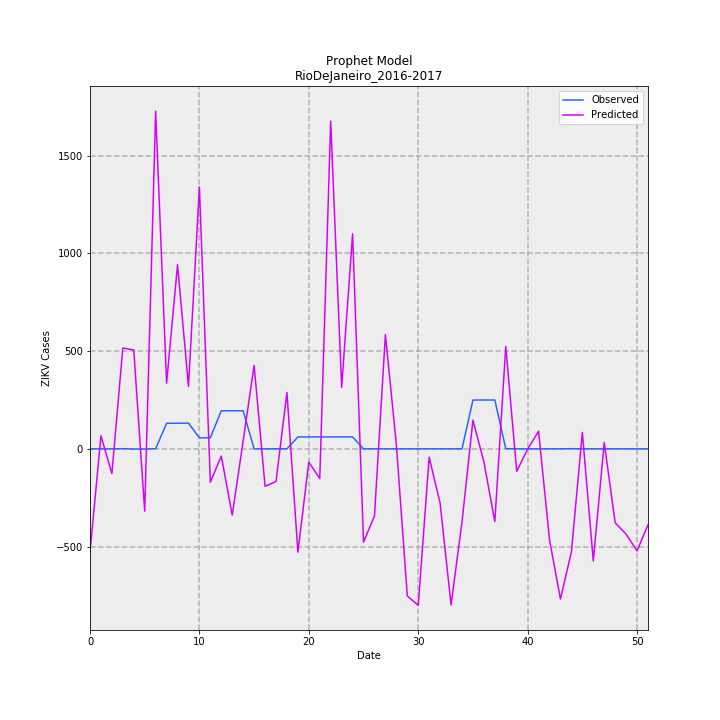

The file beside this chart, header and first rows:
, Predicted, Observed, error
0, -529.5, 0.0, -529.5
1, 66.81, 0.0, 66.81
2, -126.4, 0.0, -126.4
3, 516.1, 1.0, 515.1
4, 506.1, -1.0, 507.1
5, -318.7, -1.0, -317.7
6, 1729, 1.0, 1728
7, 336.3, 131.0, 205.3
8, 942.4, 131.0, 811.4
9, 319.7, 132.0, 187.7
10, 1340, 56.0, 1284
11, -170.6, 57.0, -227.6
12, -36.8, 195.0, -231.8
13, -339, 195.0, -534
14, 41.46, 195.0, -153.5
15, 427.3, 0.0, 427.3
16, -191.9, 0.0, -191.9
17, -167, 0.0, -167
18, 288.7, 0.0, 288.7
19, -528.6, 61.0, -589.6
20, -67.75, 61.0, -128.8
21, -151.9, 61.0, -212.9
22, 1677, 61.0, 1616
23, 315.4, 61.0, 254.4
24, 1101, 61.0, 1040
25, -477.2, 0.0, -477.2
26, -343.3, 0.0, -343.3
27, 584.8, 0.0, 584.8
28, 21.82, 0.0, 21.82
29, -752.7, 0.0, -752.7
30, -800.6, 0.0, -800.6
31, -42.61, 0.0, -42.61
32, -278.6, 0.0, -278.6
33, -798.8, 0.0, -798.8
34, -374.3, 0.0, -374.3
35, 146.8, 250.0, -103.2
36, -66.48, 250.0, -316.5
37, -372.5, 250.0, -622.5
38, 524.4, 1.0, 523.4
39, -114.9, 0.0, -114.9
40, -0.8839, 0.0, -0.8839
41, 90.16, 0.0, 90.16
42, -466.4, 0.0, -466.4
43, -768.6, 0.0, -768.6
44, -527.4, 1.0, -528.4
45, 84.25, 0.0, 84.25
46, -573.6, 0.0, -573.6
47, 32.6, 0.0, 32.6
48, -378.6, 0.0, -378.6
49, -436.5, 0.0, -436.5
50, -522.1, 0.0, -522.1
51, -388.3, 0.0, -388.3
